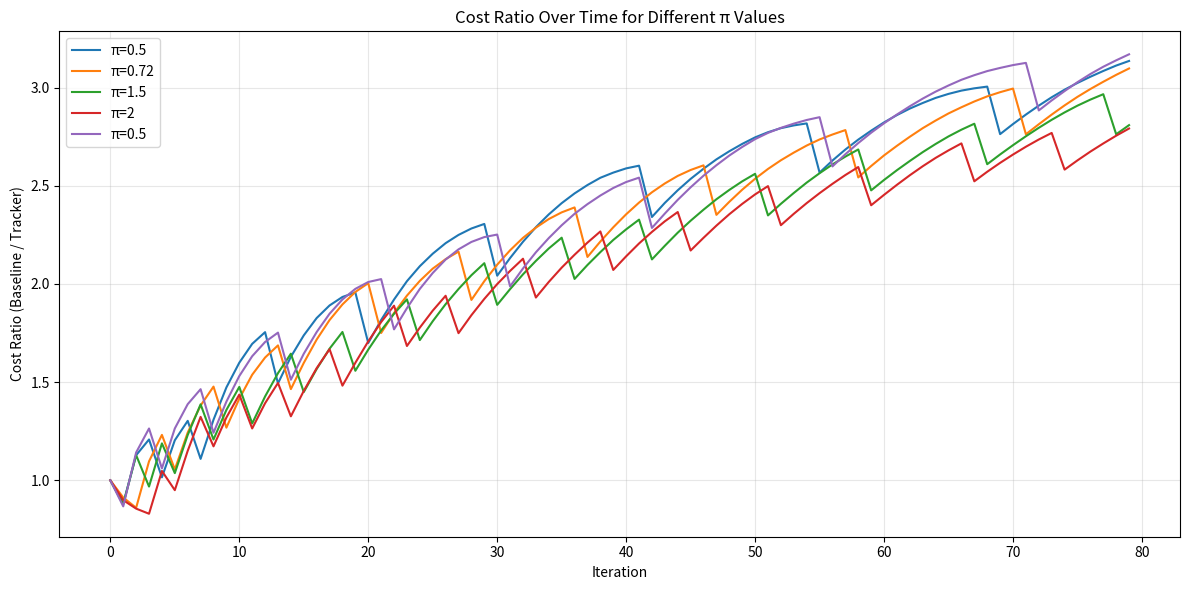

Here is the Python script that generated this plot:
import random
import matplotlib.pyplot as plt

class Chat:
    def __init__(self):
        self.cache_tokens = 0
        self.token_cnt = 0
        self.cost = 0

    def infer(self, tokens=1):
        self.token_cnt += tokens
        non_cache_tokens = self.token_cnt - self.cache_tokens
        self.cost += (3 * non_cache_tokens + 0.3 * self.cache_tokens) / 1e6

    def make_cache(self):
        self.cache_tokens = self.token_cnt
        self.cost += 3.75 * self.cache_tokens / 1e6

class Tracker(Chat):
    def __init__(self, pi=0.72):
        super().__init__()
        self.tracker = 0
        self.pi = pi

    def infer(self, tokens=1):
        ratio = self.cache_tokens / self.tracker if self.tracker else 0
        if ratio < self.pi:
            self.make_cache()
            self.tracker = 0

        super().infer(tokens)
        self.tracker += (self.token_cnt - self.cache_tokens)


def simulate_cost(pi, num_iterations):
    tracker = Tracker(pi)
    baseline = Chat()

    cost_ratios = []
    for _ in range(num_iterations):
        token_len = random.randint(100, 500)
        tracker.infer(token_len)
        baseline.infer(token_len)
        cost_ratios.append(baseline.cost / tracker.cost)

    print(f'Tracker cost: ${tracker.cost:.3f}, Baseline cost: ${baseline.cost:.3f}, '
          f'Cost ratio: {baseline.cost / tracker.cost:.3f}')

    return cost_ratios

def plot_cost_ratios(pi_values, num_iterations):
    plt.figure(figsize=(12, 6))

    for pi in pi_values:
        cost_ratios = simulate_cost(pi, num_iterations)
        plt.plot(cost_ratios, label=f'π={pi}')

    plt.xlabel('Iteration')
    plt.ylabel('Cost Ratio (Baseline / Tracker)')
    plt.title('Cost Ratio Over Time for Different π Values')
    plt.legend()
    plt.grid(True, alpha=0.3)
    plt.tight_layout()
    plt.show()

if __name__ == "__main__":
    num_iterations = 80
    pi_values = [0.5, 0.72, 1.5, 2, 0.5]
    plot_cost_ratios(pi_values, num_iterations)
